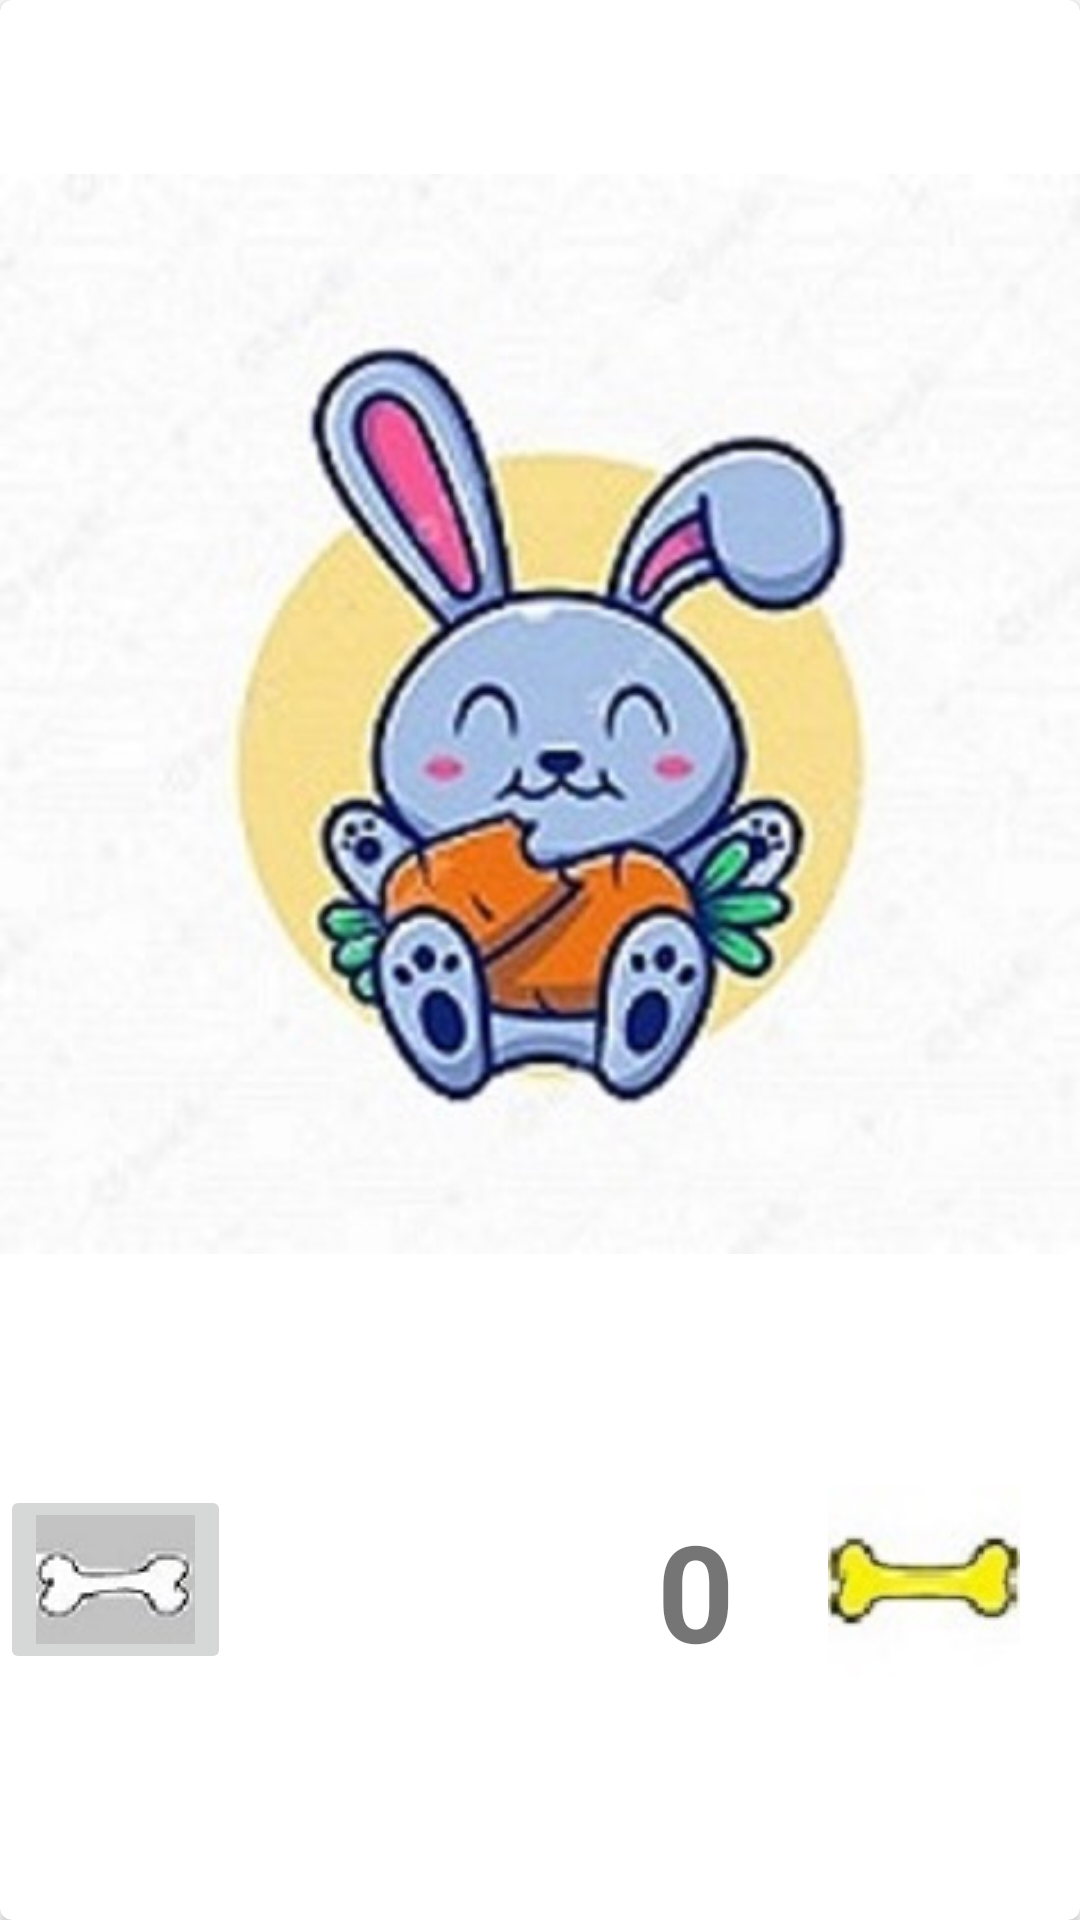

This screen was rendered from an Android layout file. Write that file and the resources it references.
<!-- AndroidManifest.xml: application theme Theme.PetagramFinal -->
<!-- res/layout/cardview_mascota.xml -->
<?xml version="1.0" encoding="utf-8"?>
<androidx.cardview.widget.CardView
    xmlns:android="http://schemas.android.com/apk/res/android"
    xmlns:card_view="http://schemas.android.com/apk/res-auto"
    android:id="@+id/cvMascota"
    android:layout_width="match_parent"
    android:layout_height="wrap_content"
    android:layout_marginBottom="20dp"
    card_view:cardCornerRadius="4dp"
    >
    <LinearLayout
        android:layout_width="match_parent"
        android:layout_height="match_parent"
        android:orientation="vertical"
        >
        <ImageView
            android:id="@+id/ivFotoMascota"
            android:layout_width="wrap_content"
            android:layout_height="wrap_content"
            android:src="@drawable/conejo"
            />
        <TextView
            android:id="@+id/tvNombreMascota"
            android:layout_width="wrap_content"
            android:layout_height="wrap_content"

            />

        <RelativeLayout
            android:layout_width="match_parent"
            android:layout_height="match_parent"

            >
            <ImageButton
                android:id="@+id/ibLike"
                android:layout_width="wrap_content"
                android:layout_height="wrap_content"
                android:src="@drawable/hueso_blanco"
                android:layout_alignParentLeft="true"/>

            <LinearLayout
                android:layout_width="wrap_content"
                android:layout_height="wrap_content"
                android:orientation="horizontal"
                android:layout_alignParentRight="true"
                android:layout_marginRight="20dp"
                >

                <TextView
                    android:id="@+id/tvLikes"
                    android:layout_width="wrap_content"
                    android:layout_height="wrap_content"
                    android:layout_marginLeft="5dp"
                    android:layout_marginTop="5dp"
                    android:layout_centerVertical="true"
                    android:text=" 0 "
                    android:textSize="45dp"
                    android:textStyle="bold" />

                <ImageView
                    android:id="@+id/ivTotalLikes"
                    android:layout_width="wrap_content"
                    android:layout_height="wrap_content"
                    android:layout_marginLeft="20dp"
                    android:src="@drawable/hueso_amarillo"/>


            </LinearLayout>


        </RelativeLayout>


    </LinearLayout>


</androidx.cardview.widget.CardView>
<!-- resources referenced by this layout -->
<resources>
  <!-- drawable conejo: jpg bitmap (drawable, 44733 bytes) -->
  <!-- drawable hueso_amarillo: jpg bitmap (drawable, 2142 bytes) -->
  <!-- drawable hueso_blanco: jpg bitmap (drawable, 4719 bytes) -->
  <style name="Theme.PetagramFinal" parent="Theme.MaterialComponents.DayNight.DarkActionBar">
          
          <item name="colorPrimary">@color/purple_500</item>
          <item name="colorPrimaryVariant">@color/purple_700</item>
          <item name="colorOnPrimary">@color/white</item>
          
          <item name="colorSecondary">@color/teal_200</item>
          <item name="colorSecondaryVariant">@color/teal_700</item>
          <item name="colorOnSecondary">@color/black</item>
          
          <item name="android:statusBarColor" tools:targetApi="l">?attr/colorPrimaryVariant</item>
          
  
      </style>
  <!-- not gathered from this repository: default colours our renderer supplied (Android Studio template values) -->
  <color name="purple_500">#FF6200EE</color>
  <color name="purple_700">#FF3700B3</color>
  <color name="teal_200">#FF03DAC5</color>
  <color name="teal_700">#FF018786</color>
  <color name="black">#FF000000</color>
  <color name="white">#FFFFFFFF</color>
</resources>
